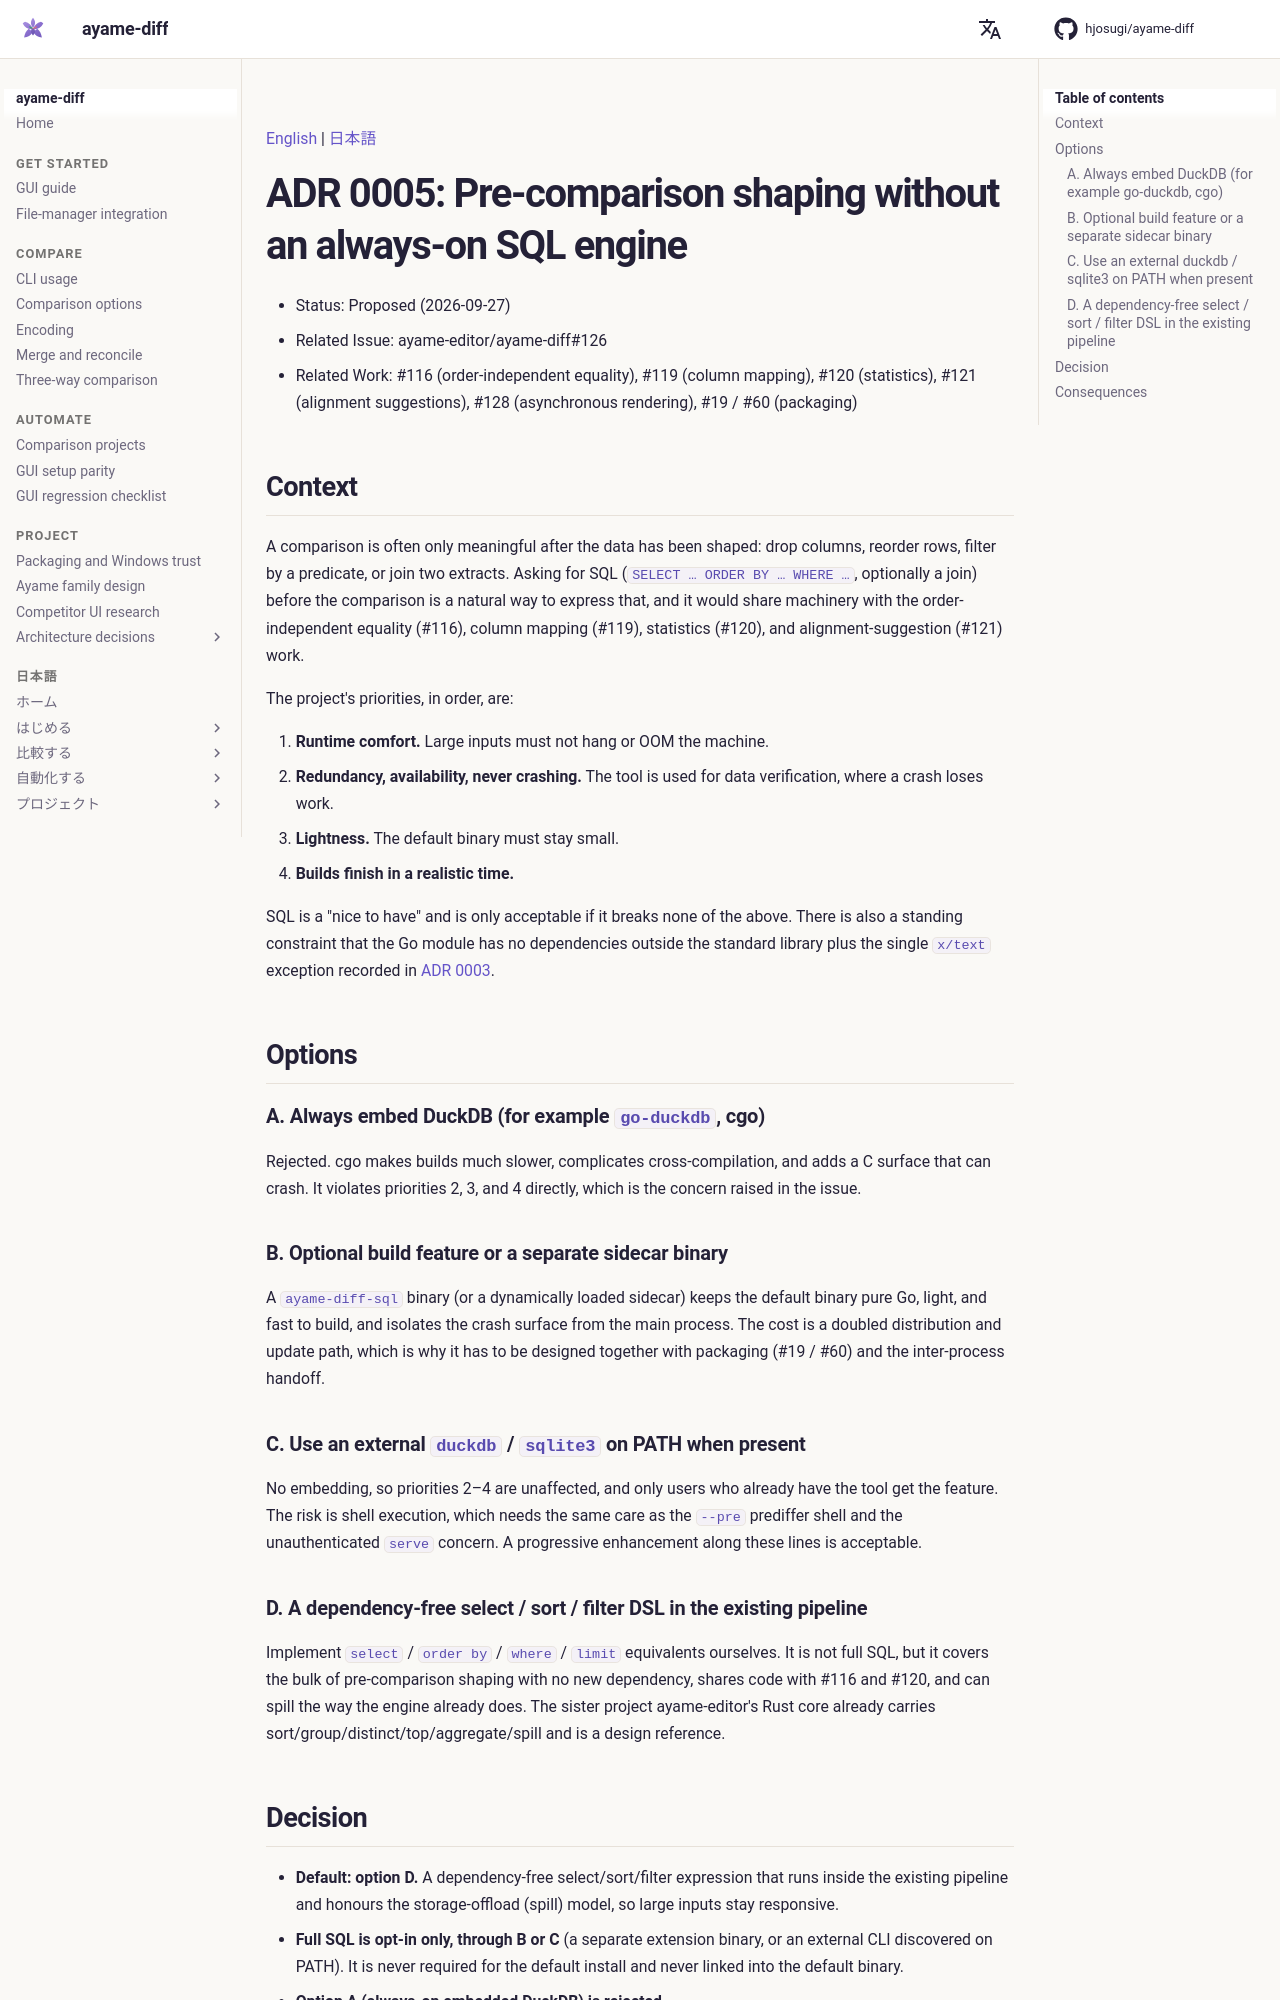

repository: ayame-editor/ayame-diff · page: adr/0005-no-embedded-sql-engine/index.html · generator: mkdocs

<!-- i18n: language-switcher -->
[English](0005-no-embedded-sql-engine.md) | [日本語](0005-no-embedded-sql-engine.ja.md)

# ADR 0005: Pre-comparison shaping without an always-on SQL engine

- Status: Proposed (2026-09-27)
- Related Issue: ayame-editor/ayame-diff#126
- Related Work: #116 (order-independent equality), #119 (column mapping),
  #120 (statistics), #121 (alignment suggestions), #128 (asynchronous
  rendering), #19 / #60 (packaging)

## Context

A comparison is often only meaningful after the data has been shaped: drop
columns, reorder rows, filter by a predicate, or join two extracts. Asking for
SQL (`SELECT … ORDER BY … WHERE …`, optionally a join) before the comparison is
a natural way to express that, and it would share machinery with the
order-independent equality (#116), column mapping (#119), statistics (#120), and
alignment-suggestion (#121) work.

The project's priorities, in order, are:

1. **Runtime comfort.** Large inputs must not hang or OOM the machine.
2. **Redundancy, availability, never crashing.** The tool is used for data
   verification, where a crash loses work.
3. **Lightness.** The default binary must stay small.
4. **Builds finish in a realistic time.**

SQL is a "nice to have" and is only acceptable if it breaks none of the above.
There is also a standing constraint that the Go module has no dependencies
outside the standard library plus the single `x/text` exception recorded in
[ADR 0003](0003-encoding-dependency.md).

## Options

### A. Always embed DuckDB (for example `go-duckdb`, cgo)

Rejected. cgo makes builds much slower, complicates cross-compilation, and adds
a C surface that can crash. It violates priorities 2, 3, and 4 directly, which
is the concern raised in the issue.

### B. Optional build feature or a separate sidecar binary

A `ayame-diff-sql` binary (or a dynamically loaded sidecar) keeps the default
binary pure Go, light, and fast to build, and isolates the crash surface from
the main process. The cost is a doubled distribution and update path, which is
why it has to be designed together with packaging (#19 / #60) and the
inter-process handoff.

### C. Use an external `duckdb` / `sqlite3` on PATH when present

No embedding, so priorities 2–4 are unaffected, and only users who already have
the tool get the feature. The risk is shell execution, which needs the same
care as the `--pre` prediffer shell and the unauthenticated `serve` concern. A
progressive enhancement along these lines is acceptable.

### D. A dependency-free select / sort / filter DSL in the existing pipeline

Implement `select` / `order by` / `where` / `limit` equivalents ourselves. It is
not full SQL, but it covers the bulk of pre-comparison shaping with no new
dependency, shares code with #116 and #120, and can spill the way the engine
already does. The sister project ayame-editor's Rust core already carries
sort/group/distinct/top/aggregate/spill and is a design reference.
